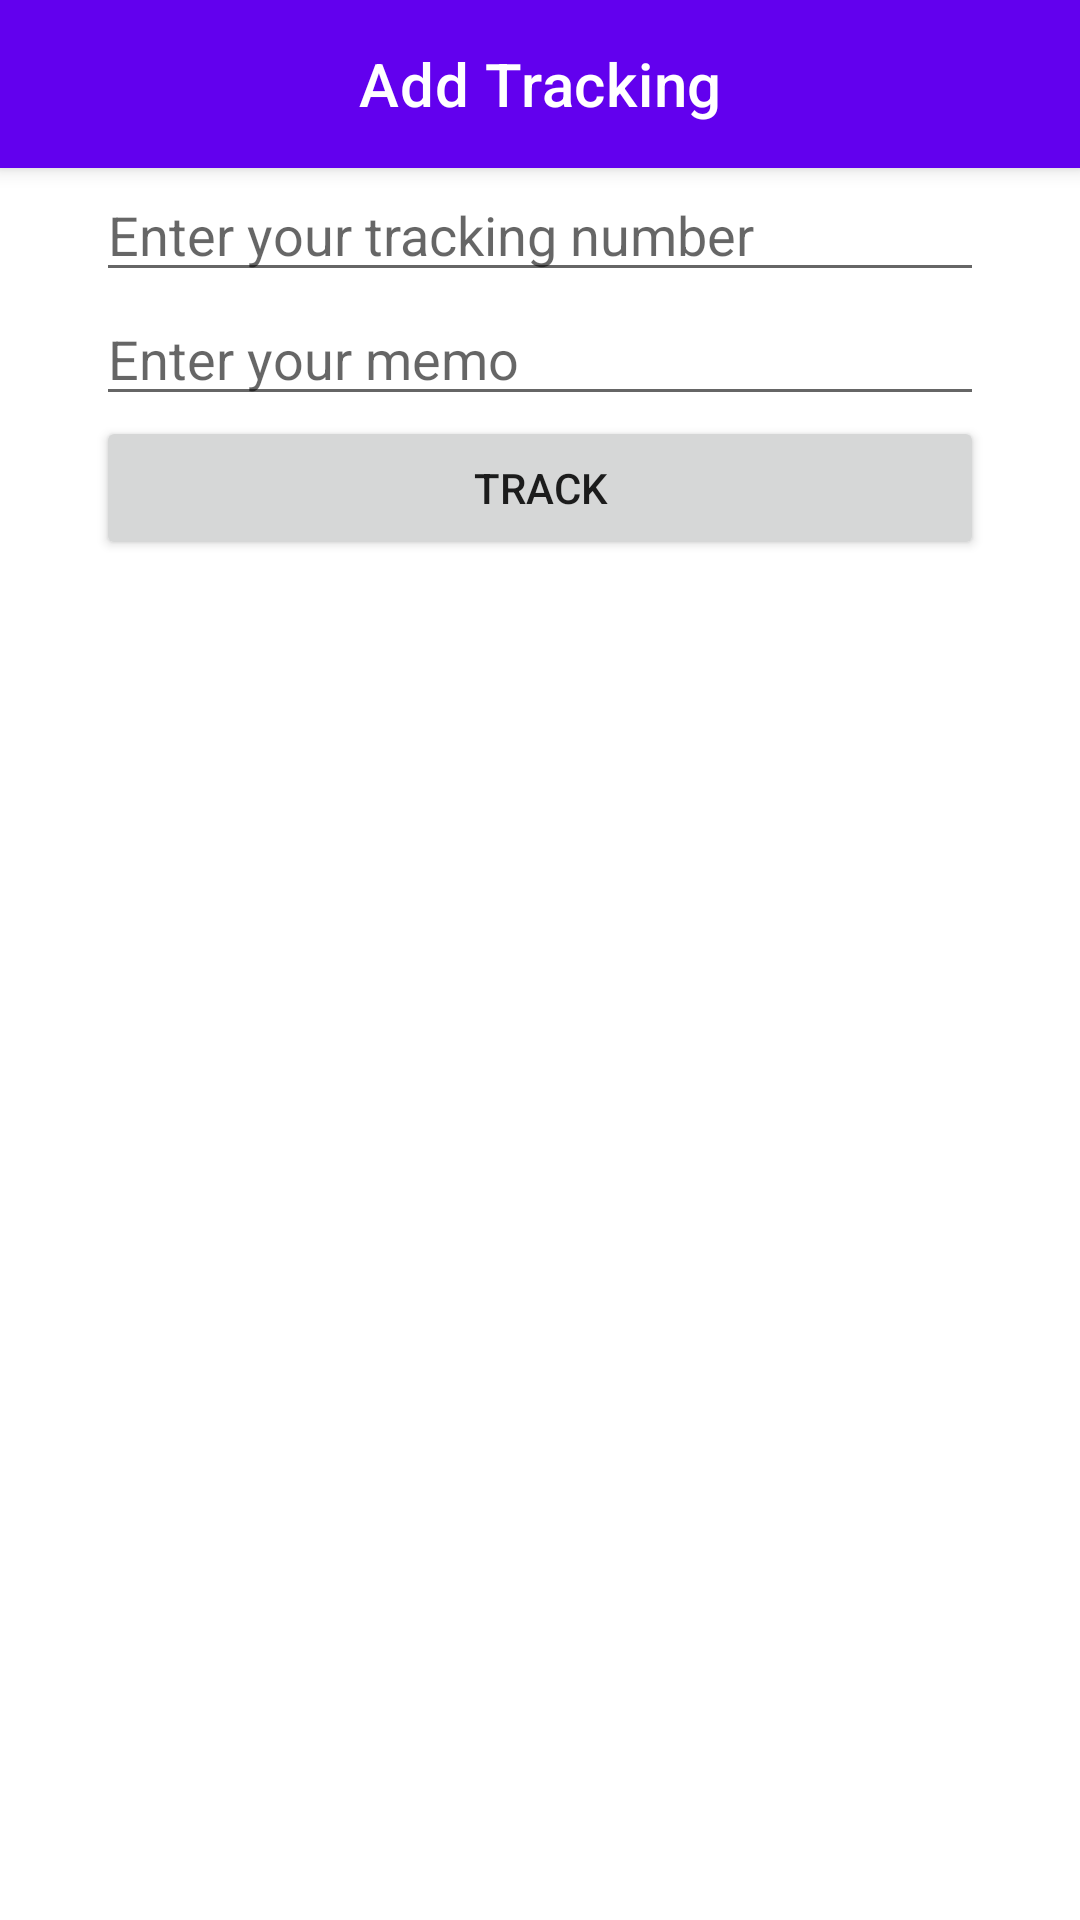

Layout XML and referenced resources for this Android screen:
<!-- AndroidManifest.xml: application theme Theme.Tracking -->
<!-- res/layout/activity_add_tracking.xml -->
<?xml version="1.0" encoding="utf-8"?>
<androidx.coordinatorlayout.widget.CoordinatorLayout xmlns:android="http://schemas.android.com/apk/res/android"
    xmlns:app="http://schemas.android.com/apk/res-auto"
    android:id="@+id/addTracking_root"
    android:layout_width="match_parent"
    android:layout_height="match_parent"
    android:orientation="vertical">

    <com.google.android.material.appbar.AppBarLayout
        android:layout_width="match_parent"
        android:layout_height="wrap_content">

        <com.google.android.material.appbar.MaterialToolbar
            android:id="@+id/addTracking_toolbar"
            android:layout_width="match_parent"
            android:layout_height="wrap_content"
            android:minHeight="?actionBarSize"
            app:title="@string/addTracking_title"
            app:titleCentered="true"
            android:theme="@style/ThemeOverlay.MaterialComponents.Dark.ActionBar"/>

    </com.google.android.material.appbar.AppBarLayout>

    <ScrollView
        app:layout_behavior="com.google.android.material.appbar.AppBarLayout$ScrollingViewBehavior"
        android:layout_width="match_parent"
        android:layout_height="match_parent">

        <LinearLayout
            android:layout_width="match_parent"
            android:layout_height="wrap_content"
            android:orientation="vertical">

            <EditText
                android:id="@+id/addTracking_editText_trackingNum"
                android:layout_width="match_parent"
                android:layout_height="wrap_content"
                android:layout_marginHorizontal="32dp"
                android:hint="@string/addTracking_hint_trackingNum"
                android:importantForAutofill="no"
                android:inputType="text" />

            <EditText
                android:id="@+id/addTracking_editText_memo"
                android:layout_width="match_parent"
                android:layout_height="wrap_content"
                android:layout_marginHorizontal="32dp"
                android:hint="@string/addTracking_hint_memo"
                android:importantForAutofill="no"
                android:inputType="textShortMessage" />

            <Button
                android:id="@+id/addTracking_button_submit"
                android:layout_width="match_parent"
                android:layout_height="wrap_content"
                android:layout_marginHorizontal="32dp"
                android:text="@string/addTracking_button_track" />

        </LinearLayout>

    </ScrollView>

</androidx.coordinatorlayout.widget.CoordinatorLayout>
<!-- resources referenced by this layout -->
<resources>
  <string name="addTracking_button_track">Track</string>
  <string name="addTracking_hint_memo">Enter your memo</string>
  <string name="addTracking_hint_trackingNum">Enter your tracking number</string>
  <string name="addTracking_title">Add Tracking</string>
  <style name="Theme.Tracking" parent="Theme.MaterialComponents.DayNight.NoActionBar">
          
          <item name="colorPrimary">@color/purple_500</item>
          <item name="colorPrimaryVariant">@color/purple_700</item>
          <item name="colorOnPrimary">@color/white</item>
          
          <item name="colorSecondary">@color/teal_200</item>
          <item name="colorSecondaryVariant">@color/teal_700</item>
          <item name="colorOnSecondary">@color/black</item>
          
          <item name="android:statusBarColor" tools:targetApi="l">?attr/colorPrimaryVariant</item>
          
      </style>
  <!-- not gathered from this repository: default colours our renderer supplied (Android Studio template values) -->
  <color name="purple_500">#FF6200EE</color>
  <color name="purple_700">#FF3700B3</color>
  <color name="teal_200">#FF03DAC5</color>
  <color name="teal_700">#FF018786</color>
  <color name="black">#FF000000</color>
  <color name="white">#FFFFFFFF</color>
</resources>
